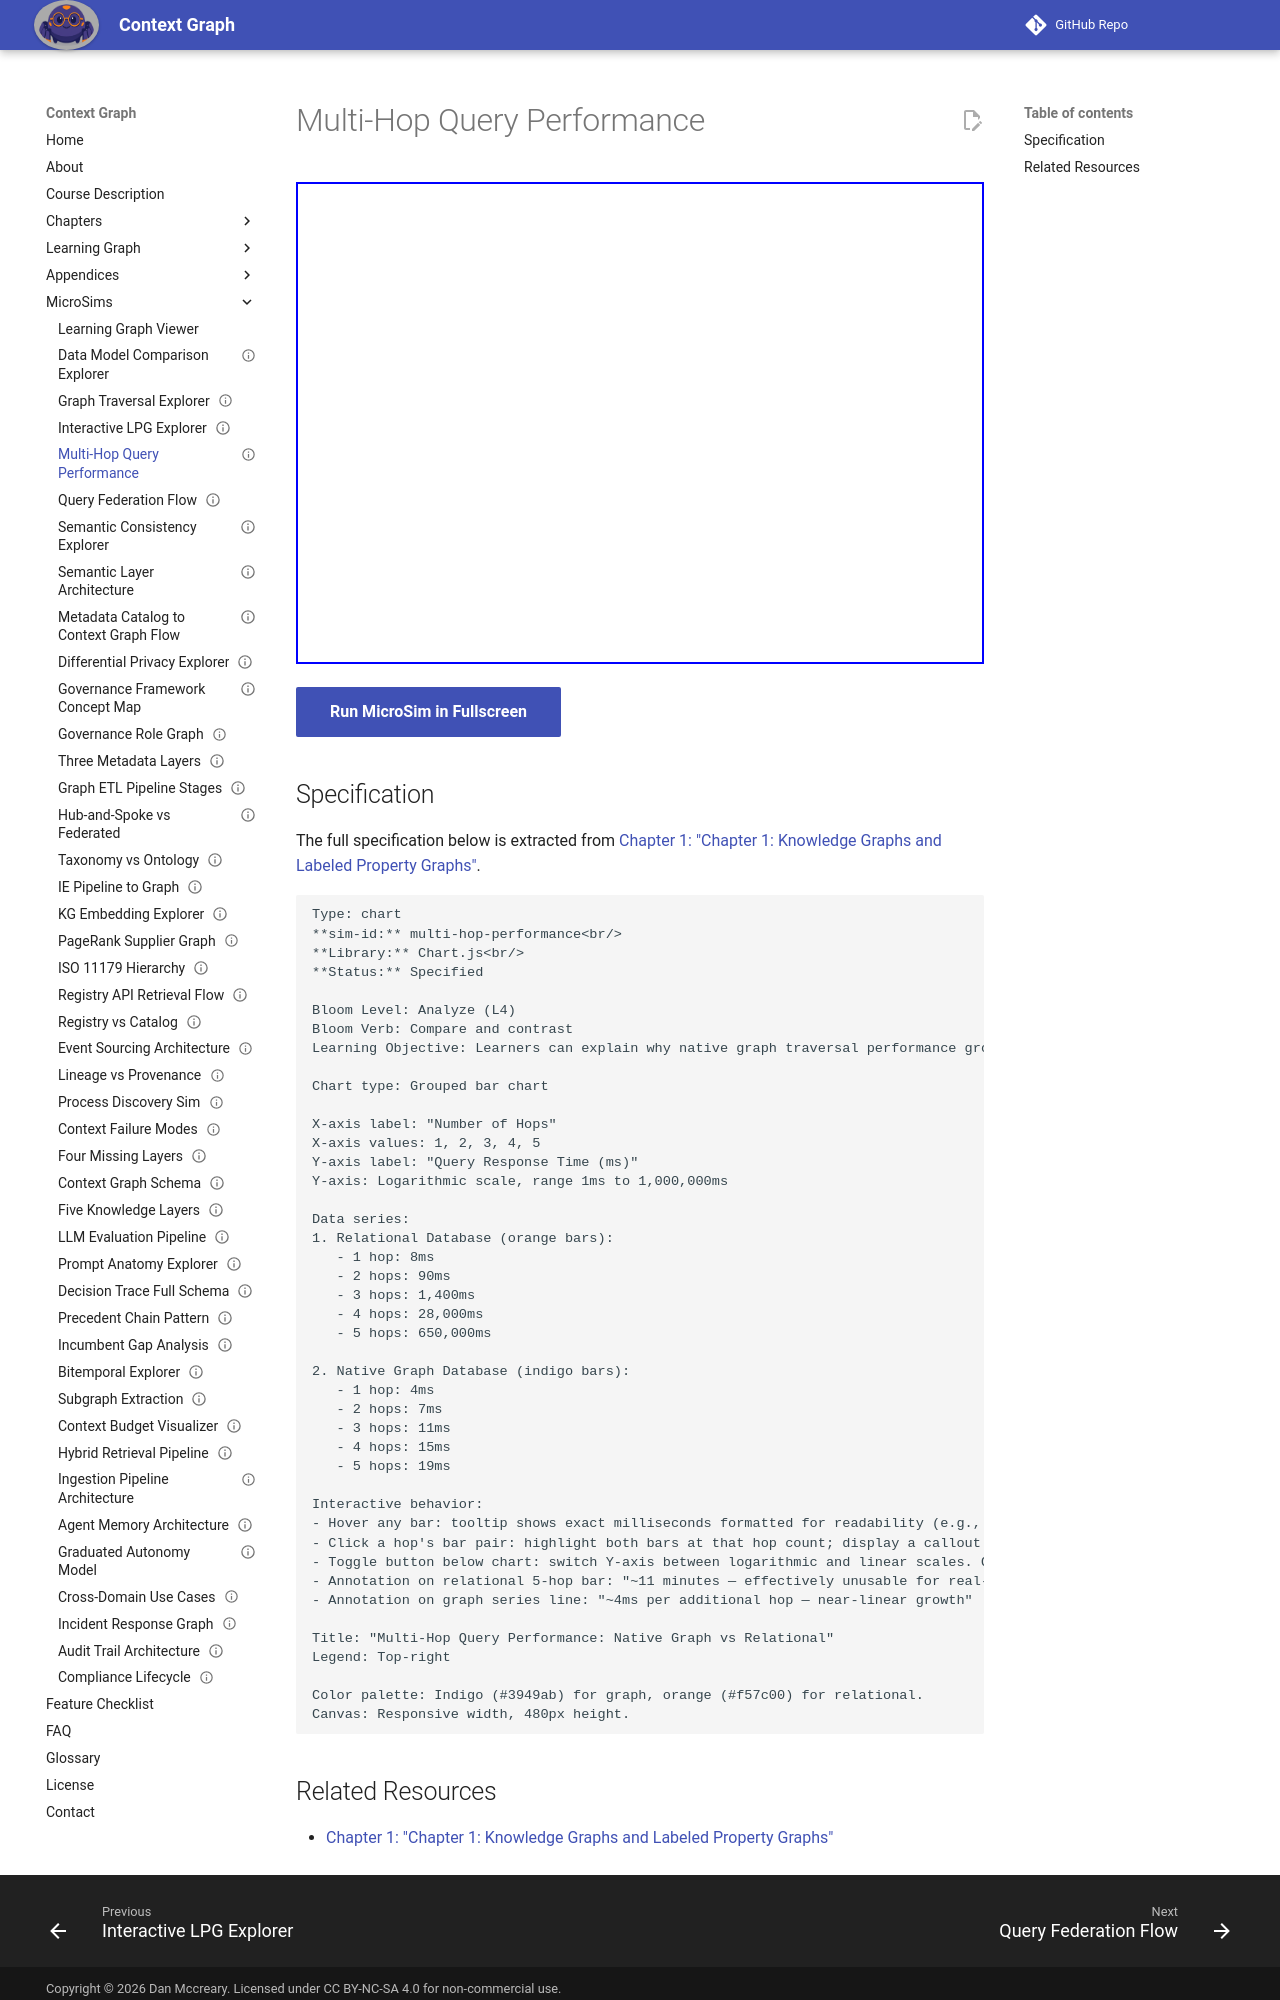

repository: dmccreary/context-graph · page: sims/multi-hop-performance/index.html · generator: mkdocs

---
title: Multi-Hop Query Performance
description: Learners can explain why native graph traversal performance grows linearly with hop count while relational JOIN performance degrades super-linearly, and identify the crossover point where graph performance becomes practically necessary.
status: implemented
library: Chart.js
bloom_level: Analyze (L4)
---

# Multi-Hop Query Performance



<iframe src="main.html" width="100%" height="482" scrolling="no"></iframe>

[Run MicroSim in Fullscreen](main.html){ .md-button .md-button--primary }

## Specification

The full specification below is extracted from
[Chapter 1: "Chapter 1: Knowledge Graphs and Labeled Property Graphs"](../../chapters/01-knowledge-graphs-lpg/index.md).

```text
Type: chart
**sim-id:** multi-hop-performance<br/>
**Library:** Chart.js<br/>
**Status:** Specified

Bloom Level: Analyze (L4)
Bloom Verb: Compare and contrast
Learning Objective: Learners can explain why native graph traversal performance grows linearly with hop count while relational JOIN performance degrades super-linearly, and identify the crossover point where graph performance becomes practically necessary.

Chart type: Grouped bar chart

X-axis label: "Number of Hops"
X-axis values: 1, 2, 3, 4, 5
Y-axis label: "Query Response Time (ms)"
Y-axis: Logarithmic scale, range 1ms to 1,000,000ms

Data series:
1. Relational Database (orange bars):
   - 1 hop: 8ms
   - 2 hops: 90ms
   - 3 hops: 1,400ms
   - 4 hops: 28,000ms
   - 5 hops: 650,000ms

2. Native Graph Database (indigo bars):
   - 1 hop: 4ms
   - 2 hops: 7ms
   - 3 hops: 11ms
   - 4 hops: 15ms
   - 5 hops: 19ms

Interactive behavior:
- Hover any bar: tooltip shows exact milliseconds formatted for readability (e.g., "28,000 ms ≈ 28 seconds")
- Click a hop's bar pair: highlight both bars at that hop count; display a callout showing the ratio (e.g., "At 4 hops: relational is 1,867× slower")
- Toggle button below chart: switch Y-axis between logarithmic and linear scales. On linear scale the relational 5-hop bar visually dominates the entire chart area, making the practical consequence visceral.
- Annotation on relational 5-hop bar: "~11 minutes — effectively unusable for real-time queries"
- Annotation on graph series line: "~4ms per additional hop — near-linear growth"

Title: "Multi-Hop Query Performance: Native Graph vs Relational"
Legend: Top-right

Color palette: Indigo (#3949ab) for graph, orange (#f57c00) for relational.
Canvas: Responsive width, 480px height.
```
